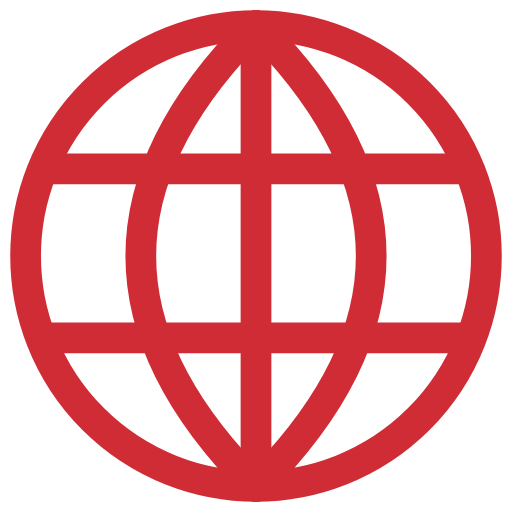
t = 0.00 s
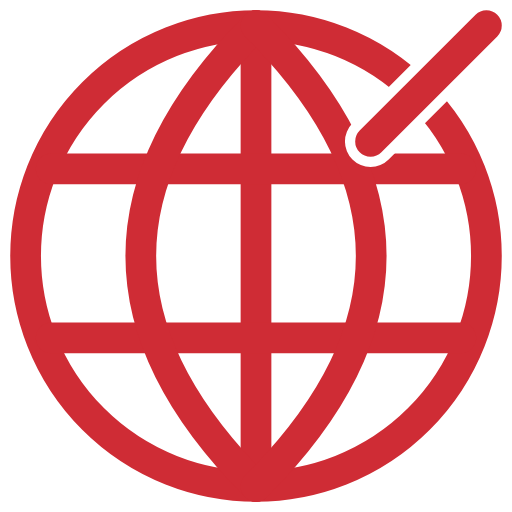
t = 0.15 s
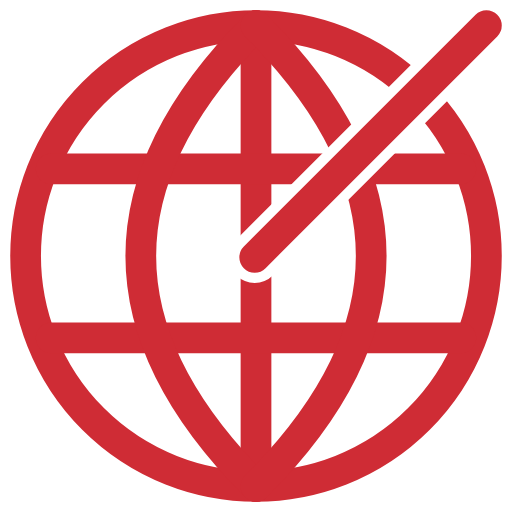
t = 0.30 s
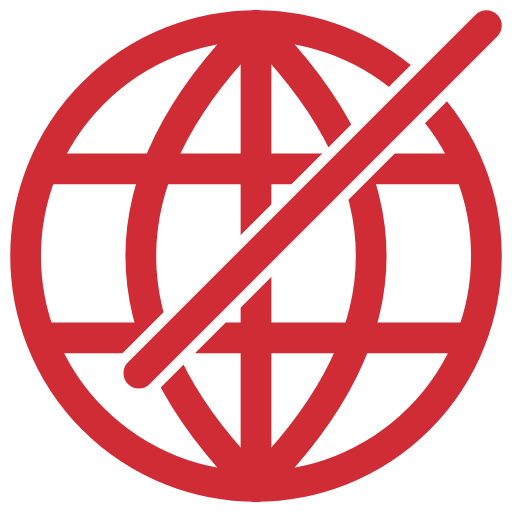
t = 0.45 s
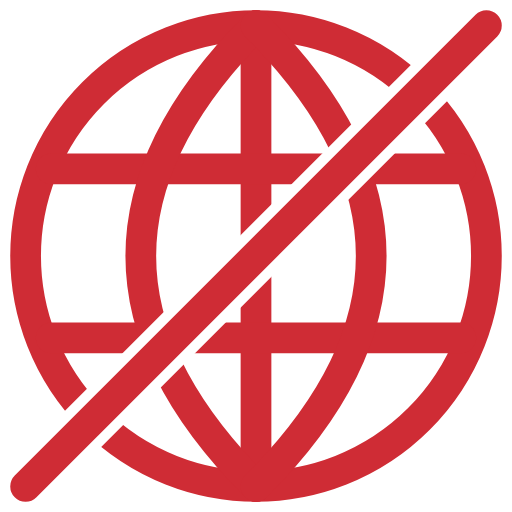
t = 0.60 s

The animated SVG that drew these frames (rendered in a browser with its animation timeline set to each time). Animation: 2 SMIL elements (animate=2); one cycle of 0.60 s.

<svg xmlns="http://www.w3.org/2000/svg" viewBox="0 0 100 100" >
<!--
<rect x="0" y="0" width="100" height="100" stroke-width="1" stroke="#e60000" stroke-linecap="round" stroke-linejoin="round" fill="none"/>
<circle cx="5" cy="98" r="2" fill="#e60000"/>
-->

<circle cx="50" cy="50" r="45" stroke-width="6" stroke="#CF2C35" fill="none"/>
<path d="M50,5 50,95" stroke-width="6" stroke="#CF2C35" stroke-linecap="round" fill="none"/>
<path d="M10,33 90,33" stroke-width="6" stroke="#CF2C35" stroke-linecap="round" fill="none"/>
<path d="M10,66 90,66" stroke-width="6" stroke="#CF2C35" stroke-linecap="round" fill="none"/>
<path d="M50,5 q-45,45 0,90" stroke-width="6" stroke="#CF2C35" stroke-linecap="round" stroke-linejoin="round" fill="none" />
<path d="M50,5 q45,45 0,90" stroke-width="6" stroke="#CF2C35" stroke-linecap="round" stroke-linejoin="round" fill="none" />

<path d="M95,5 5,95" stroke-width="10" stroke="#fff" stroke-linecap="round" fill="#none" stroke-dasharray="128" stroke-dashoffset="-128">
	<animate begin="0" attributeName="stroke-dashoffset" from="128" to="0" dur=".6s" fill="freeze"/>
</path>
<path d="M95,5 5,95" stroke-width="6" stroke="#CF2C35" stroke-linecap="round" fill="#CF2C35" stroke-dasharray="128" stroke-dashoffset="-128">
	<animate begin="0" attributeName="stroke-dashoffset" from="128" to="0" dur=".6s" fill="freeze"/>
</path>

</svg>